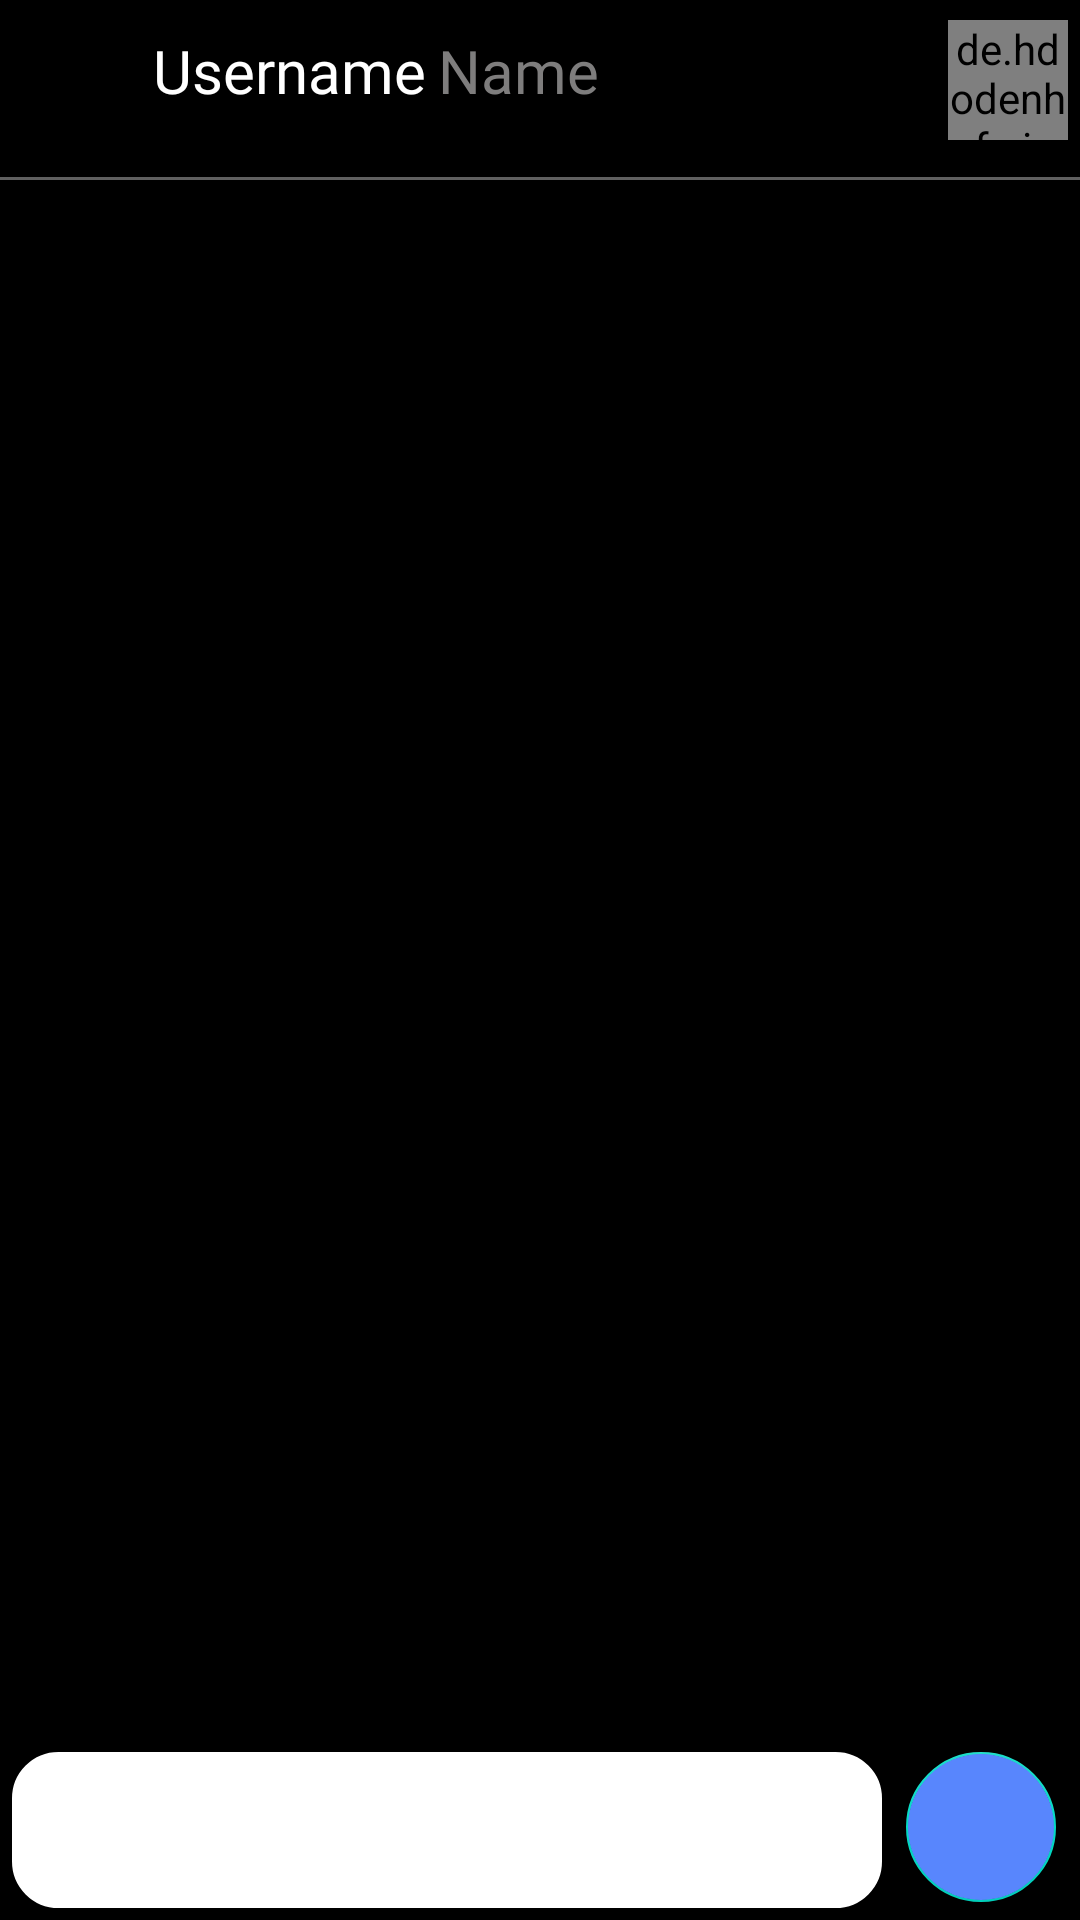

Here is an Android app screen rendered from its layout file. Give the layout XML and the strings, colors and styles it references.
<!-- AndroidManifest.xml: application theme Theme.New -->
<!-- res/layout/fragment_chat.xml -->
<?xml version="1.0" encoding="utf-8"?>
<androidx.constraintlayout.widget.ConstraintLayout xmlns:android="http://schemas.android.com/apk/res/android"
    xmlns:app="http://schemas.android.com/apk/res-auto"
    xmlns:tools="http://schemas.android.com/tools"
    android:layout_width="match_parent"
    android:layout_height="match_parent"
    tools:context=".view.ChatFragment"
    android:background="@color/black">

    <androidx.constraintlayout.widget.ConstraintLayout
        android:id="@+id/toolbarLayout"
        android:layout_width="match_parent"
        android:layout_height="wrap_content"
        app:layout_constraintEnd_toEndOf="parent"
        app:layout_constraintStart_toStartOf="parent"
        app:layout_constraintTop_toTopOf="parent">

        <TextView
            android:id="@+id/receiverUsername"
            android:layout_width="wrap_content"
            android:layout_height="wrap_content"
            android:layout_marginStart="4dp"
            android:fontFamily="@font/archivo_narrow"
            android:text="Name"
            android:textColor="@color/fontgrey"
            android:textSize="20sp"
            app:layout_constraintBottom_toBottomOf="@+id/receiverName"
            app:layout_constraintStart_toEndOf="@+id/receiverName"
            app:layout_constraintTop_toTopOf="@+id/receiverName" />

        <ImageView
            android:id="@+id/backImg"
            android:layout_width="35dp"
            android:layout_height="30dp"
            android:layout_marginStart="8dp"
            android:layout_marginTop="8dp"
            android:src="@drawable/ic_back"
            app:layout_constraintStart_toStartOf="parent"
            app:layout_constraintTop_toTopOf="parent" />

        <de.hdodenhof.circleimageview.CircleImageView
            android:id="@+id/receiverProfileImg"
            android:layout_width="40dp"
            android:layout_height="40dp"
            android:layout_marginTop="6dp"
            android:layout_marginEnd="4dp"
            android:layout_marginBottom="4dp"
            android:src="@mipmap/ic_launcher_round"
            app:layout_constraintBottom_toBottomOf="parent"
            app:layout_constraintEnd_toEndOf="parent"
            app:layout_constraintTop_toTopOf="parent" />

        <TextView
            android:id="@+id/receiverName"
            android:layout_width="wrap_content"
            android:layout_height="wrap_content"
            android:layout_marginStart="8dp"
            android:layout_marginTop="8dp"
            android:layout_marginBottom="14dp"
            android:fontFamily="@font/archivo_narrow"
            android:text="Username"
            android:textColor="@color/white"
            android:textSize="20sp"
            app:layout_constraintBottom_toBottomOf="@+id/receiverProfileImg"
            app:layout_constraintStart_toEndOf="@+id/backImg"
            app:layout_constraintTop_toTopOf="@+id/receiverProfileImg" />

    </androidx.constraintlayout.widget.ConstraintLayout>

    <View
        android:id="@+id/viewTop"
        android:layout_width="match_parent"
        android:layout_height="1dp"
        android:layout_marginTop="8dp"
        android:background="@color/side"
        app:layout_constraintEnd_toEndOf="parent"
        app:layout_constraintStart_toStartOf="parent"
        app:layout_constraintTop_toBottomOf="@+id/toolbarLayout" />

    <EditText
        android:id="@+id/editTextTextMsg"
        android:layout_width="0dp"
        android:layout_height="0dp"
        android:layout_marginStart="4dp"
        android:layout_marginEnd="8dp"
        android:layout_marginBottom="4dp"
        android:background="@drawable/bt_login_bg"
        android:ems="10"
        android:gravity="start|top"
        android:inputType="textMultiLine"
        android:paddingStart="8dp"
        android:paddingTop="8dp"
        android:paddingBottom="4dp"
        app:layout_constraintBottom_toBottomOf="parent"
        app:layout_constraintEnd_toStartOf="@+id/buttonSendMsg"
        app:layout_constraintStart_toStartOf="parent"
        app:layout_constraintTop_toTopOf="@+id/buttonSendMsg" />

    <com.google.android.material.floatingactionbutton.FloatingActionButton
        android:id="@+id/buttonSendMsg"
        android:layout_width="50dp"
        android:layout_height="50dp"
        android:layout_marginEnd="8dp"
        android:layout_marginBottom="6dp"
        android:backgroundTint="@color/blue"
        android:clickable="true"
        android:src="@drawable/ic_like_send"
        app:layout_constraintBottom_toBottomOf="parent"
        app:layout_constraintEnd_toEndOf="parent" />

    <androidx.recyclerview.widget.RecyclerView
        android:id="@+id/chatRecycler"
        android:layout_width="0dp"
        android:layout_height="0dp"
        android:layout_marginStart="8dp"
        android:layout_marginTop="8dp"
        android:layout_marginEnd="8dp"
        android:layout_marginBottom="8dp"
        app:layout_constraintBottom_toTopOf="@+id/editTextTextMsg"
        app:layout_constraintEnd_toEndOf="parent"
        app:layout_constraintStart_toStartOf="parent"
        app:layout_constraintTop_toBottomOf="@+id/viewTop"
        tools:listitem="@layout/msg_item" />

</androidx.constraintlayout.widget.ConstraintLayout>
<!-- res/layout/msg_item.xml (included above) -->
<?xml version="1.0" encoding="utf-8"?>
<RelativeLayout xmlns:android="http://schemas.android.com/apk/res/android"
    xmlns:app="http://schemas.android.com/apk/res-auto"
    xmlns:tools="http://schemas.android.com/tools"
    android:id="@+id/mgsItemRootLayout"
    android:padding="10dp"
    android:layout_width="match_parent"
    android:layout_height="wrap_content">

    <androidx.constraintlayout.widget.ConstraintLayout
        android:id="@+id/msgItemLayout"
        android:layout_width="match_parent"
        android:layout_height="wrap_content"
        android:background="@drawable/msg_receiver_bg">

        <de.hdodenhof.circleimageview.CircleImageView
            android:id="@+id/msgProfileImg"
            android:layout_width="40dp"
            android:layout_height="40dp"
            android:layout_marginStart="2dp"
            android:layout_marginTop="10dp"
            app:layout_constraintStart_toStartOf="parent"
            app:layout_constraintTop_toTopOf="parent" />

        <TextView
            android:id="@+id/msgUsername"
            android:layout_width="wrap_content"
            android:layout_height="wrap_content"
            android:layout_marginStart="4dp"
            android:layout_marginTop="4dp"
            android:paddingStart="0dp"
            android:paddingTop="0dp"
            android:text="Username"
            android:textColor="@color/white"
            android:textSize="18sp"
            android:textStyle="bold"
            app:layout_constraintStart_toEndOf="@+id/msgProfileImg"
            app:layout_constraintTop_toTopOf="parent" />

        <TextView
            android:id="@+id/textViewMsg"
            android:layout_width="0dp"
            android:layout_height="wrap_content"
            android:layout_marginTop="4dp"
            android:paddingStart="0dp"
            android:paddingEnd="10dp"
            android:paddingBottom="4dp"
            android:text="Sit quasi ipsa At architecto quas ut sint dolorem 33 vero nemo ut labore tempore ad repellat incidunt."
            android:textColor="@color/white"
            android:textSize="16sp"
            app:layout_constraintEnd_toEndOf="parent"
            app:layout_constraintStart_toStartOf="@+id/msgUsername"
            app:layout_constraintTop_toBottomOf="@+id/msgUsername" />

    </androidx.constraintlayout.widget.ConstraintLayout>
</RelativeLayout>
<!-- resources referenced by this layout -->
<resources>
  <color name="black">#FF000000</color>
  <color name="blue">#5886FD</color>
  <color name="fontgrey">#7E7D7D</color>
  <color name="side">#606060</color>
  <color name="white">#FFFFFFFF</color>
  <!-- drawable bt_login_bg (drawable) -->
  <?xml version="1.0" encoding="utf-8"?>
  <shape xmlns:android="http://schemas.android.com/apk/res/android" android:shape="rectangle" >
      <corners
          android:radius="14dp"
          />
      <gradient
          android:angle="45"
          android:centerX="35%"
          android:centerColor="#FFFFFF"
          android:startColor="#FFFFFF"
          android:endColor="#FFFFFF"
          android:type="linear"
          />
      <padding
          android:left="0dp"
          android:top="0dp"
          android:right="0dp"
          android:bottom="0dp"
          />
      <size
          android:width="270dp"
          android:height="60dp"
          />
      <stroke
          android:width="3dp"
          android:color="#FFFFFF"
          />
  </shape>
  <!-- drawable msg_receiver_bg (drawable) -->
  <?xml version="1.0" encoding="utf-8"?>
  <shape xmlns:android="http://schemas.android.com/apk/res/android" android:shape="rectangle" >
      <corners
          android:radius="34dp"
          />
      <gradient
          android:angle="45"
          android:centerX="35%"
          android:centerColor="@color/blue"
          android:startColor="@color/blue"
          android:endColor="@color/blue"
          android:type="linear"
          />
      <padding
          android:left="0dp"
          android:top="0dp"
          android:right="0dp"
          android:bottom="0dp"
          />
      <size
          android:width="270dp"
          android:height="60dp"
          />
      <stroke
          android:width="3dp"
          android:color="@color/blue"
          />
  </shape>
  <style name="Theme.New" parent="Theme.MaterialComponents.DayNight.NoActionBar">
          
          <item name="colorPrimary">@color/black</item>
          <item name="colorPrimaryVariant">@color/purple_700</item>
          <item name="colorOnPrimary">@color/white</item>
          
          <item name="colorSecondary">@color/teal_200</item>
          <item name="colorSecondaryVariant">@color/teal_700</item>
          <item name="colorOnSecondary">@color/black</item>
          
          <item name="android:statusBarColor">?attr/colorPrimary</item>
          
      </style>
  <color name="purple_700">#FF3700B3</color>
  <color name="teal_200">#FF03DAC5</color>
  <color name="teal_700">#FF018786</color>
</resources>
